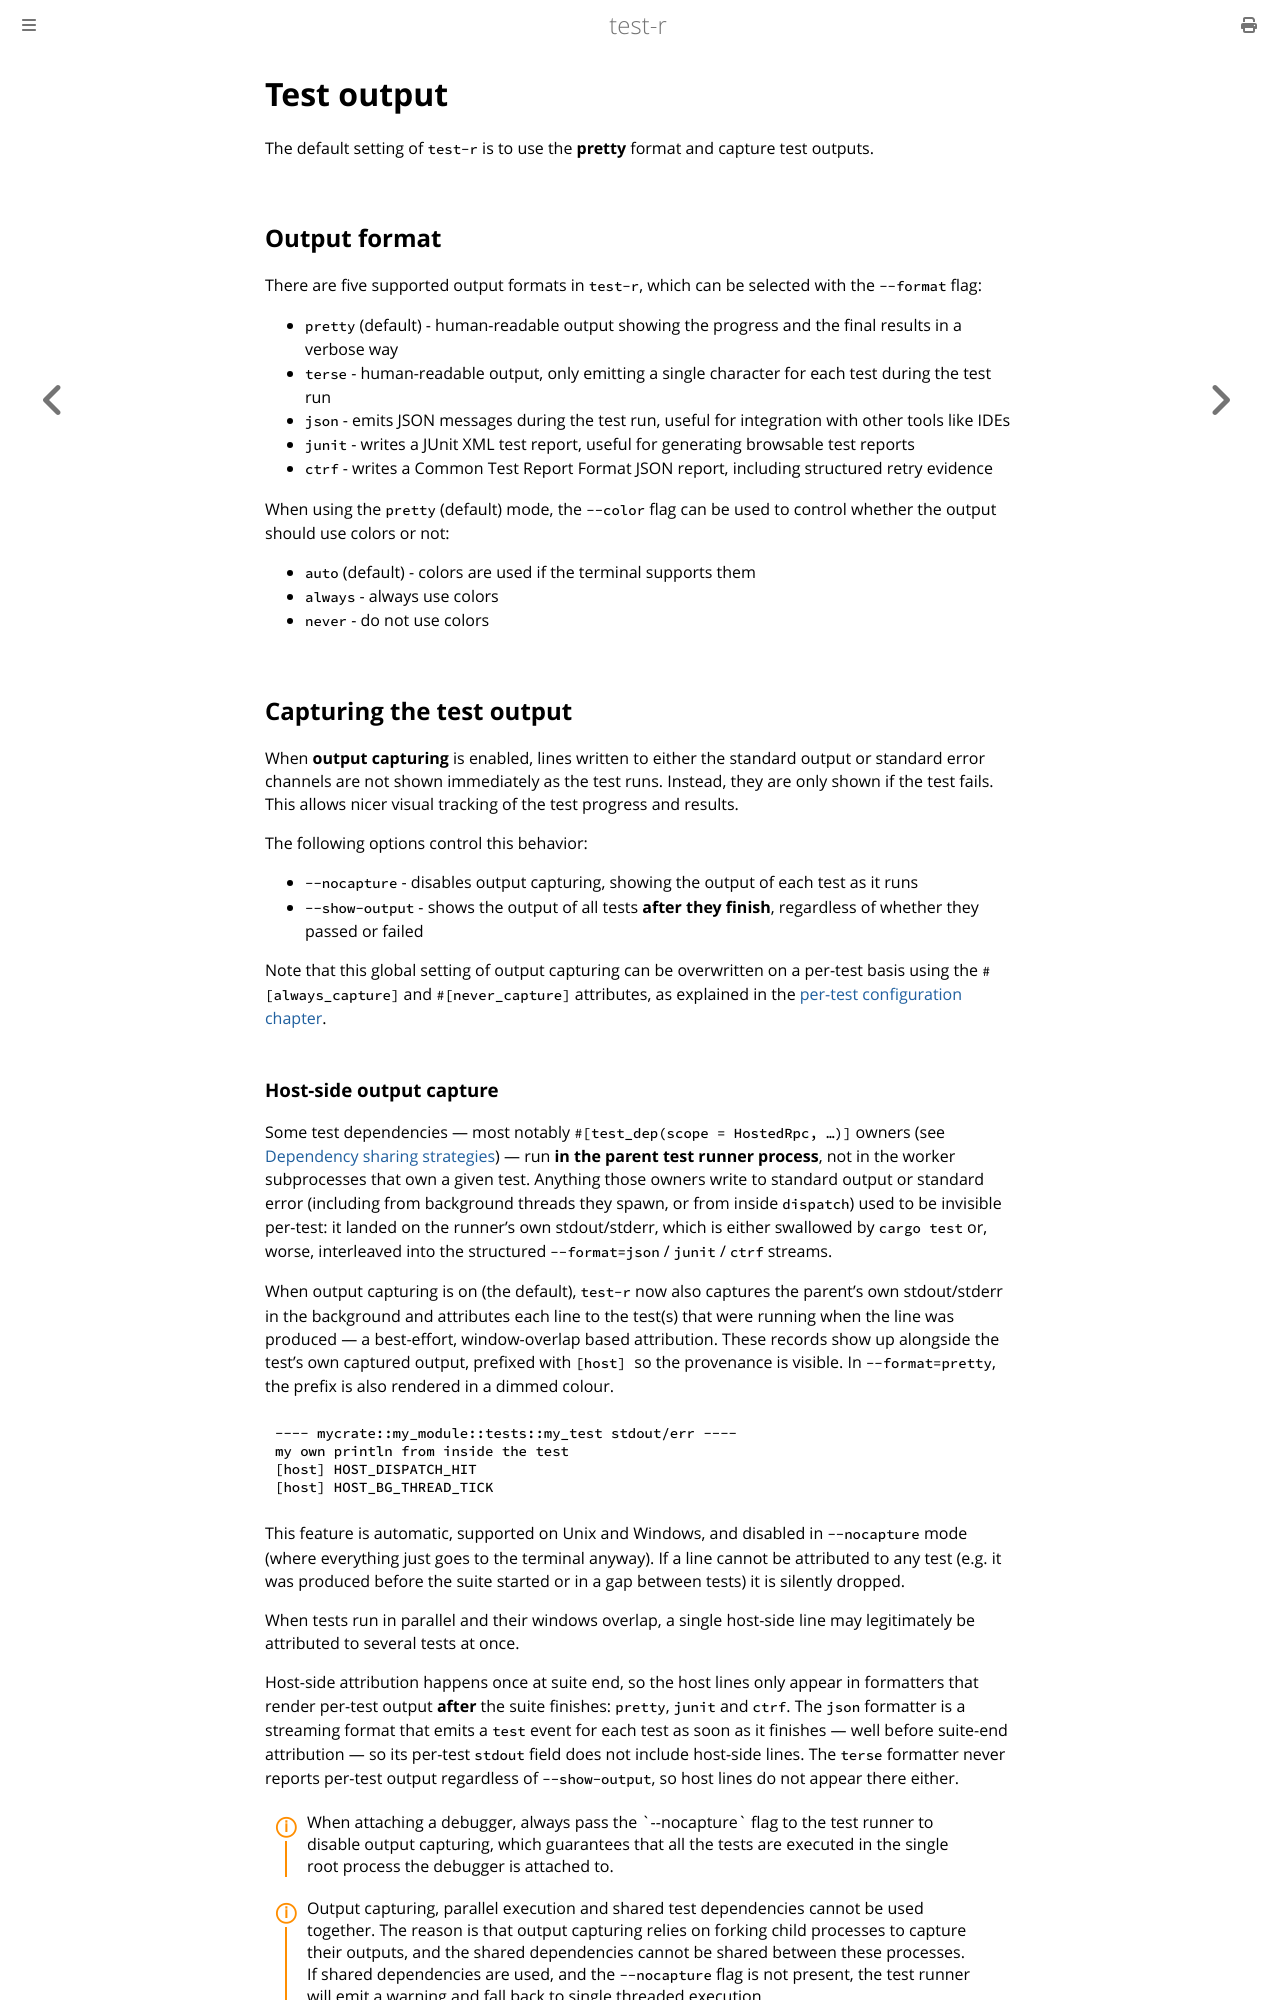

repository: vigoo/test-r · page: core_features/test_output.html · generator: mdbook

# Test output

The default setting of `test-r` is to use the **pretty** format and capture test outputs.  

## Output format
There are five supported output formats in `test-r`, which can be selected with the `--format` flag:

- `pretty` (default) - human-readable output showing the progress and the final results in a verbose way
- `terse` - human-readable output, only emitting a single character for each test during the test run
- `json` - emits JSON messages during the test run, useful for integration with other tools like IDEs
- `junit` - writes a JUnit XML test report, useful for generating browsable test reports 
- `ctrf` - writes a Common Test Report Format JSON report, including structured retry evidence

When using the `pretty` (default) mode, the `--color` flag can be used to control whether the output should use colors or not:

- `auto` (default) - colors are used if the terminal supports them
- `always` - always use colors
- `never` - do not use colors

## Capturing the test output
When **output capturing** is enabled, lines written to either the standard output or standard error channels are not shown immediately as the test runs. Instead, they are only shown if the test fails. This allows nicer visual tracking of the test progress and results.

The following options control this behavior:

- `--nocapture` - disables output capturing, showing the output of each test as it runs
- `--show-output` - shows the output of all tests **after they finish**, regardless of whether they passed or failed

Note that this global setting of output capturing can be overwritten on a per-test basis using the `#[always_capture]` and `#[never_capture]` attributes, as explained in the [per-test configuration chapter](/advanced_features/per_test_configuration.md). 

### Host-side output capture

Some test dependencies — most notably `#[test_dep(scope = HostedRpc, …)]` owners (see [Dependency sharing strategies](/advanced_features/dependency_sharing.md)) — run **in the parent test runner process**, not in the worker subprocesses that own a given test. Anything those owners write to standard output or standard error (including from background threads they spawn, or from inside `dispatch`) used to be invisible per-test: it landed on the runner's own stdout/stderr, which is either swallowed by `cargo test` or, worse, interleaved into the structured `--format=json` / `junit` / `ctrf` streams.

When output capturing is on (the default), `test-r` now also captures the parent's own stdout/stderr in the background and attributes each line to the test(s) that were running when the line was produced — a best-effort, window-overlap based attribution. These records show up alongside the test's own captured output, prefixed with `[host] ` so the provenance is visible. In `--format=pretty`, the prefix is also rendered in a dimmed colour.

```text
---- mycrate::my_module::tests::my_test stdout/err ----
my own println from inside the test
[host] HOST_DISPATCH_HIT
[host] HOST_BG_THREAD_TICK
```

This feature is automatic, supported on Unix and Windows, and disabled in `--nocapture` mode (where everything just goes to the terminal anyway). If a line cannot be attributed to any test (e.g. it was produced before the suite started or in a gap between tests) it is silently dropped.

When tests run in parallel and their windows overlap, a single host-side line may legitimately be attributed to several tests at once.

Host-side attribution happens once at suite end, so the host lines only appear in formatters that render per-test output **after** the suite finishes: `pretty`, `junit` and `ctrf`. The `json` formatter is a streaming format that emits a `test` event for each test as soon as it finishes — well before suite-end attribution — so its per-test `stdout` field does not include host-side lines. The `terse` formatter never reports per-test output regardless of `--show-output`, so host lines do not appear there either.

<div class="warning">
When attaching a debugger, always pass the `--nocapture` flag to the test runner to disable output capturing, which guarantees that all the tests are executed in the single root process the debugger is attached to.
</div>

<div class="warning">
Output capturing, parallel execution and shared test dependencies cannot be used together. The reason is that output capturing relies on forking child processes to capture their outputs, and the shared dependencies cannot be shared between these processes. If shared dependencies are used, and the <code>--nocapture</code> flag is not present, the test runner will emit a warning and fall back to single threaded execution. 
</div>
